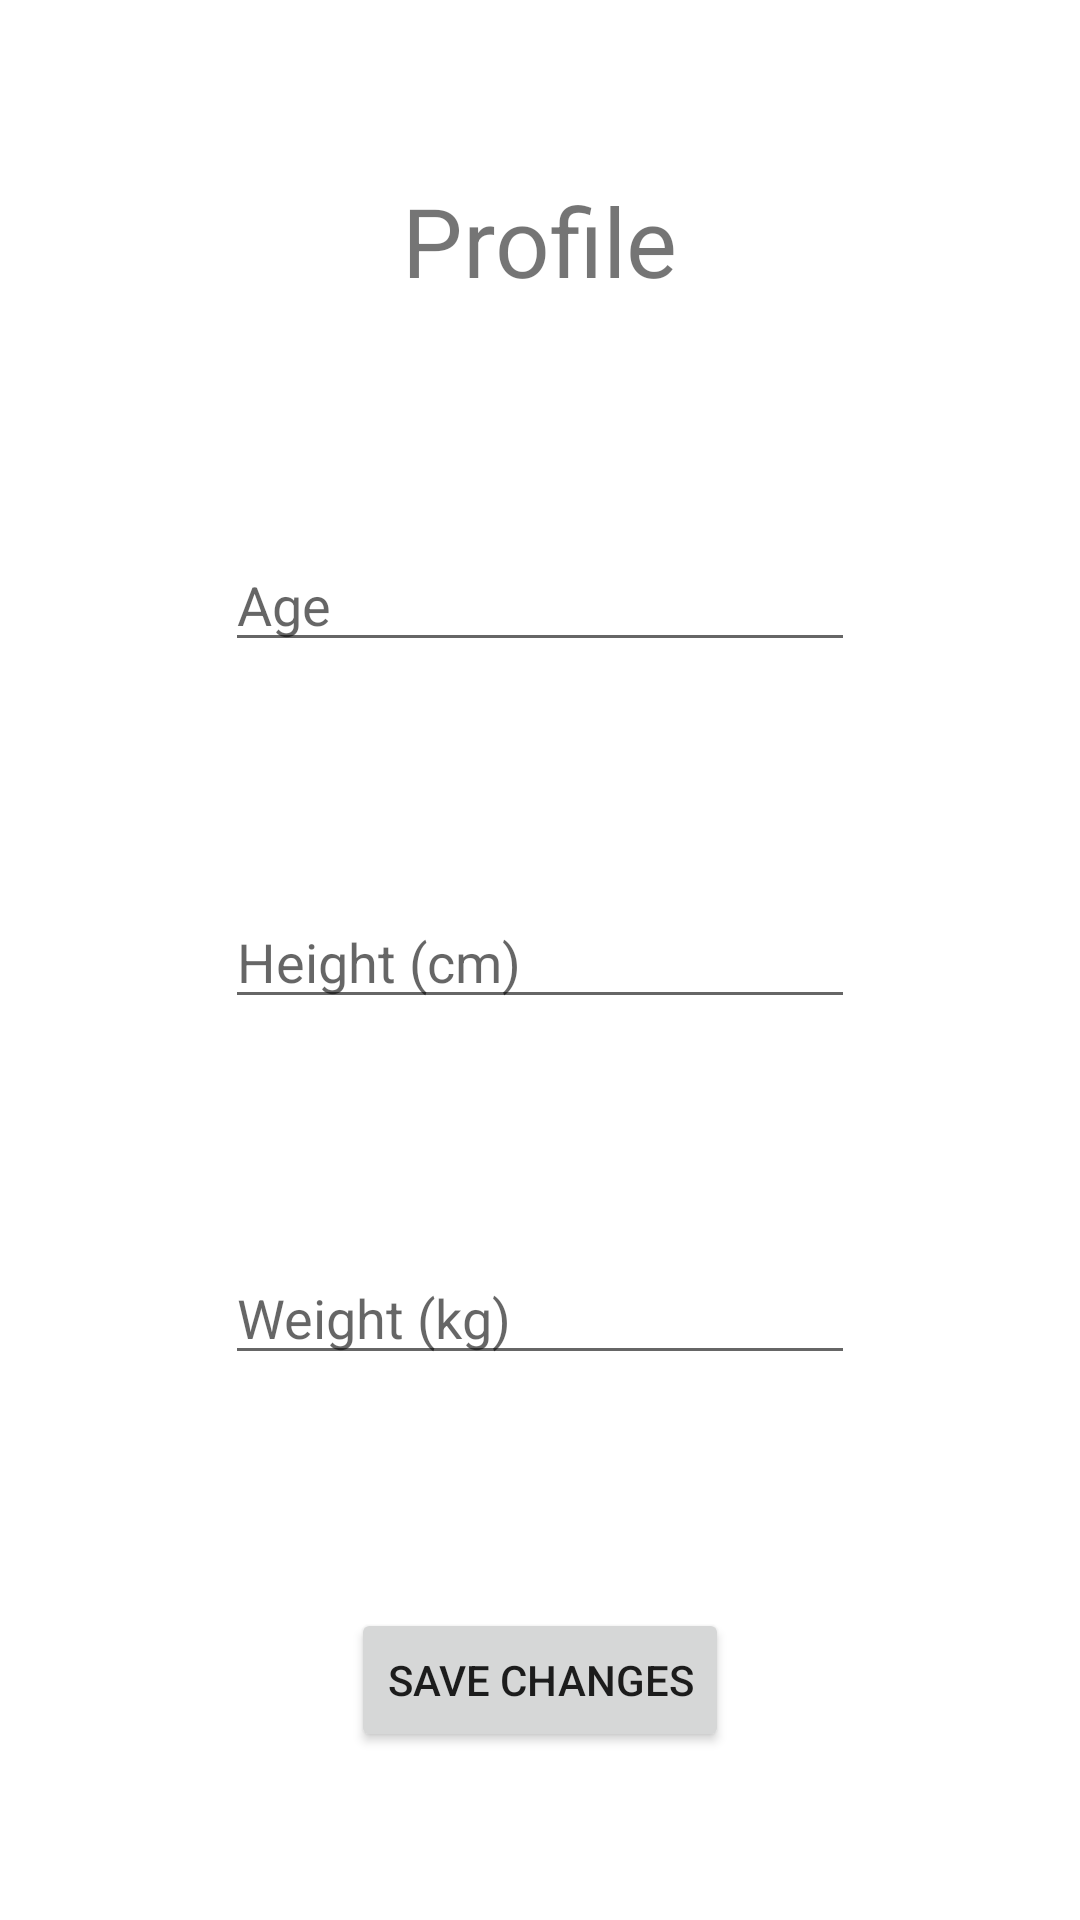

Write the Android layout XML for this screen, with the resource values it uses.
<!-- AndroidManifest.xml: application theme Theme.MobTS -->
<!-- res/layout/activity_profile.xml -->
<?xml version="1.0" encoding="utf-8"?>
<androidx.constraintlayout.widget.ConstraintLayout xmlns:android="http://schemas.android.com/apk/res/android"
    xmlns:app="http://schemas.android.com/apk/res-auto"
    xmlns:tools="http://schemas.android.com/tools"
    android:layout_width="match_parent"
    android:layout_height="match_parent"
    tools:context=".Profile">

    <EditText
        android:id="@+id/weight"
        android:layout_width="wrap_content"
        android:layout_height="wrap_content"
        android:ems="10"
        android:hint="Weight (kg)"
        android:inputType="numberDecimal"
        app:layout_constraintBottom_toTopOf="@+id/button"
        app:layout_constraintEnd_toEndOf="parent"
        app:layout_constraintHorizontal_bias="0.5"
        app:layout_constraintStart_toStartOf="parent"
        app:layout_constraintTop_toBottomOf="@+id/height" />

    <Button
        android:id="@+id/button"
        android:layout_width="wrap_content"
        android:layout_height="wrap_content"
        android:onClick="saveChanges"
        android:text="Save changes"
        app:layout_constraintBottom_toBottomOf="parent"
        app:layout_constraintEnd_toEndOf="parent"
        app:layout_constraintStart_toStartOf="parent"
        app:layout_constraintTop_toTopOf="@+id/guideline3" />

    <EditText
        android:id="@+id/age"
        android:layout_width="wrap_content"
        android:layout_height="wrap_content"
        android:ems="10"
        android:hint="Age"
        android:inputType="number"
        app:layout_constraintBottom_toTopOf="@+id/height"
        app:layout_constraintEnd_toEndOf="parent"
        app:layout_constraintHorizontal_bias="0.5"
        app:layout_constraintStart_toStartOf="parent"
        app:layout_constraintTop_toBottomOf="@+id/textView" />

    <androidx.constraintlayout.widget.Guideline
        android:id="@+id/guideline3"
        android:layout_width="wrap_content"
        android:layout_height="wrap_content"
        android:orientation="horizontal"
        app:layout_constraintGuide_percent="0.75" />

    <TextView
        android:id="@+id/textView"
        android:layout_width="wrap_content"
        android:layout_height="wrap_content"
        android:text="Profile"
        android:textSize="32dp"
        app:layout_constraintBottom_toTopOf="@+id/guideline4"
        app:layout_constraintEnd_toEndOf="parent"
        app:layout_constraintStart_toStartOf="parent"
        app:layout_constraintTop_toTopOf="parent" />

    <androidx.constraintlayout.widget.Guideline
        android:id="@+id/guideline4"
        android:layout_width="wrap_content"
        android:layout_height="wrap_content"
        android:orientation="horizontal"
        app:layout_constraintGuide_percent="0.25" />

    <EditText
        android:id="@+id/height"
        android:layout_width="wrap_content"
        android:layout_height="wrap_content"
        android:ems="10"
        android:hint="Height (cm)"
        android:inputType="numberDecimal"
        app:layout_constraintBottom_toTopOf="@+id/weight"
        app:layout_constraintEnd_toEndOf="parent"
        app:layout_constraintHorizontal_bias="0.5"
        app:layout_constraintStart_toStartOf="parent"
        app:layout_constraintTop_toBottomOf="@+id/age" />

</androidx.constraintlayout.widget.ConstraintLayout>
<!-- resources referenced by this layout -->
<resources>
  <style name="Theme.MobTS" parent="Theme.MaterialComponents.DayNight.DarkActionBar">
          
          <item name="colorPrimary">@color/purple_500</item>
          <item name="colorPrimaryVariant">@color/purple_700</item>
          <item name="colorOnPrimary">@color/white</item>
          
          <item name="colorSecondary">@color/teal_200</item>
          <item name="colorSecondaryVariant">@color/teal_700</item>
          <item name="colorOnSecondary">@color/black</item>
          
          <item name="android:statusBarColor" tools:targetApi="l">?attr/colorPrimaryVariant</item>
          
      </style>
  <!-- not gathered from this repository: default colours our renderer supplied (Android Studio template values) -->
  <color name="purple_500">#FF6200EE</color>
  <color name="purple_700">#FF3700B3</color>
  <color name="teal_200">#FF03DAC5</color>
  <color name="teal_700">#FF018786</color>
  <color name="black">#FF000000</color>
  <color name="white">#FFFFFFFF</color>
</resources>
